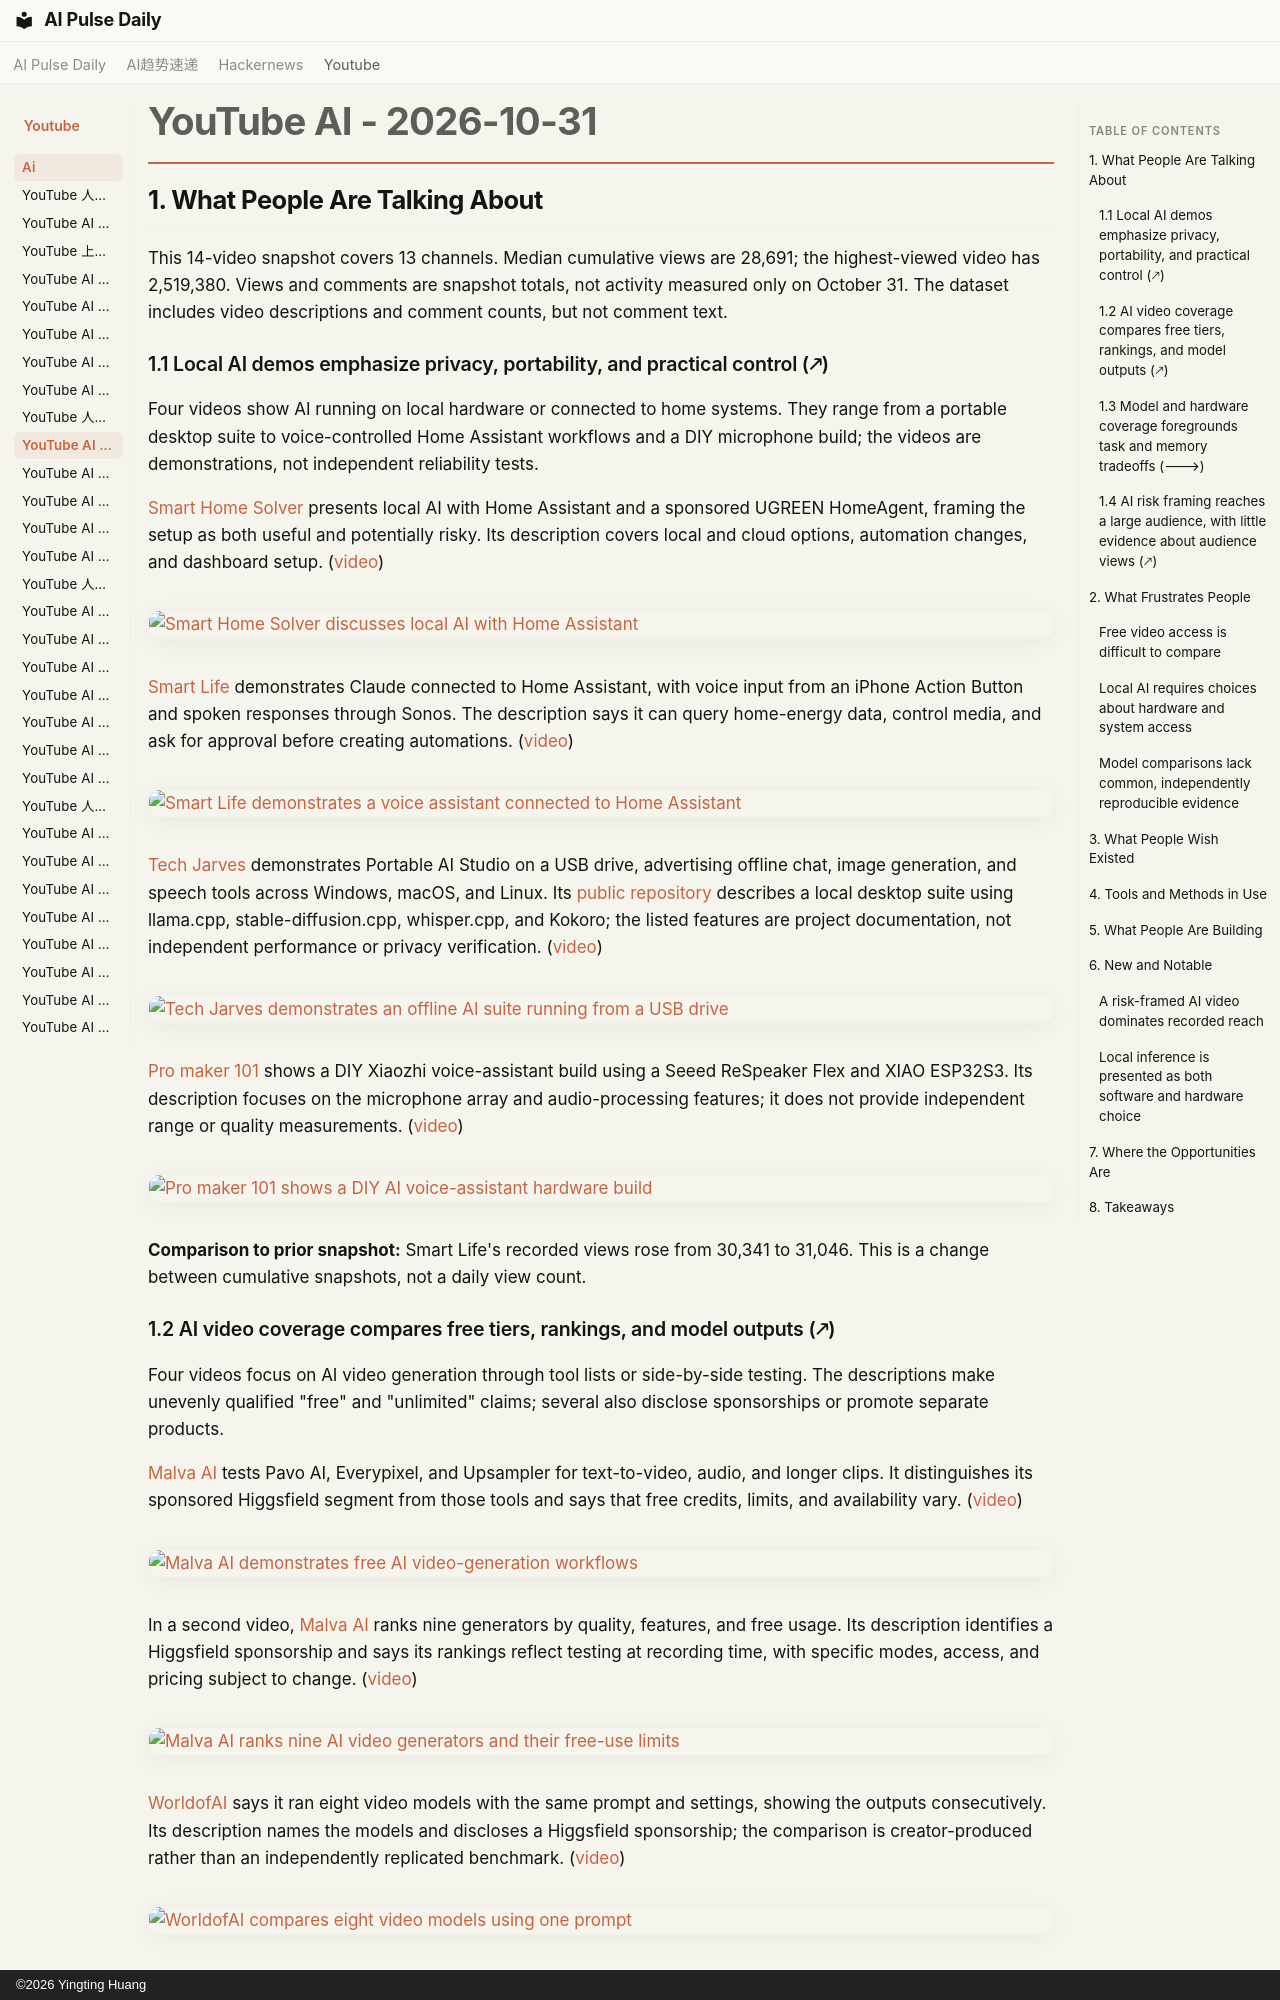

repository: vibewatch/vibewatch.github.io · page: youtube/ai/2026-10-31/index.html · generator: mkdocs · copyright: ©2026 Yingting Huang

# YouTube AI - 2026-10-31

## 1. What People Are Talking About

This 14-video snapshot covers 13 channels. Median cumulative views are 28,691; the highest-viewed video has 2,519,380. Views and comments are snapshot totals, not activity measured only on October 31. The dataset includes video descriptions and comment counts, but not comment text.

### 1.1 Local AI demos emphasize privacy, portability, and practical control (🡕)

Four videos show AI running on local hardware or connected to home systems. They range from a portable desktop suite to voice-controlled Home Assistant workflows and a DIY microphone build; the videos are demonstrations, not independent reliability tests.

[Smart Home Solver](https://www.youtube.com/channel/UCwOBG77Tm8cE24FPxHb_abw) presents local AI with Home Assistant and a sponsored UGREEN HomeAgent, framing the setup as both useful and potentially risky. Its description covers local and cloud options, automation changes, and dashboard setup. ([video](https://www.youtube.com/watch?v=IXx-mVG53Jc))

[![Smart Home Solver discusses local AI with Home Assistant](https://i.ytimg.com/vi/IXx-mVG53Jc/maxresdefault.jpg)](https://www.youtube.com/watch?v=IXx-mVG53Jc)

[Smart Life](https://www.youtube.com/channel/UCRuvd240WW_FHECI2yuaK_g) demonstrates Claude connected to Home Assistant, with voice input from an iPhone Action Button and spoken responses through Sonos. The description says it can query home-energy data, control media, and ask for approval before creating automations. ([video](https://www.youtube.com/watch?v=LV9rnSw5VzU))

[![Smart Life demonstrates a voice assistant connected to Home Assistant](https://i.ytimg.com/vi/LV9rnSw5VzU/maxresdefault.jpg)](https://www.youtube.com/watch?v=LV9rnSw5VzU)

[Tech Jarves](https://www.youtube.com/channel/UCbekhhidkzkGryM7mi5Ys_w) demonstrates Portable AI Studio on a USB drive, advertising offline chat, image generation, and speech tools across Windows, macOS, and Linux. Its [public repository](https://github.com/techjarves/Portable-Local-Studio) describes a local desktop suite using llama.cpp, stable-diffusion.cpp, whisper.cpp, and Kokoro; the listed features are project documentation, not independent performance or privacy verification. ([video](https://www.youtube.com/watch?v=8AtqQWORLvM))

[![Tech Jarves demonstrates an offline AI suite running from a USB drive](https://i.ytimg.com/vi/8AtqQWORLvM/maxresdefault.jpg)](https://www.youtube.com/watch?v=8AtqQWORLvM)

[Pro maker 101](https://www.youtube.com/channel/UCz7MNU869tyK-WQ2IaqkY_A) shows a DIY Xiaozhi voice-assistant build using a Seeed ReSpeaker Flex and XIAO ESP32S3. Its description focuses on the microphone array and audio-processing features; it does not provide independent range or quality measurements. ([video](https://www.youtube.com/watch?v=5-skJIYoIsU))

[![Pro maker 101 shows a DIY AI voice-assistant hardware build](https://i.ytimg.com/vi/5-skJIYoIsU/maxresdefault.jpg)](https://www.youtube.com/watch?v=5-skJIYoIsU)

**Comparison to prior snapshot:** Smart Life's recorded views rose from 30,341 to 31,046. This is a change between cumulative snapshots, not a daily view count.
